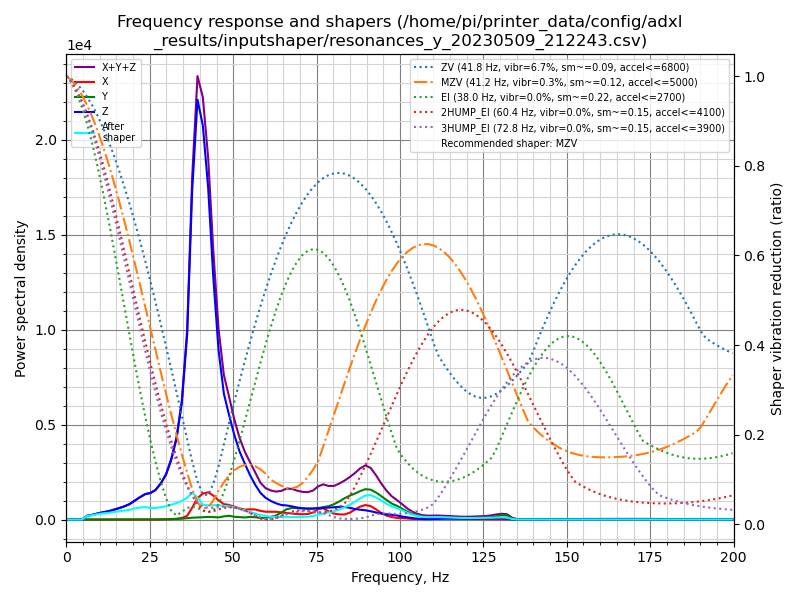

Data behind this chart, as committed beside it:
freq, psd_x, psd_y, psd_z, psd_xyz
0.0, 4.113e+01, 3.215e+01, 3.986e+02, 4.719e+02
1.6, 3.748e+01, 3.883e+01, 2.573e+02, 3.337e+02
3.1, 2.141e+01, 2.772e+01, 5.642e+01, 1.056e+02
4.7, 2.262e+01, 2.807e+01, 4.201e+02, 4.708e+02
6.3, 2.557e+01, 2.553e+01, 1.305e+03, 1.356e+03
7.9, 2.294e+01, 2.419e+01, 1.979e+03, 2.027e+03
9.4, 2.351e+01, 2.301e+01, 3.050e+03, 3.097e+03
11.0, 3.548e+01, 2.369e+01, 4.233e+03, 4.292e+03
12.6, 5.847e+01, 2.381e+01, 5.469e+03, 5.551e+03
14.2, 5.151e+01, 2.503e+01, 7.353e+03, 7.429e+03
15.7, 4.447e+01, 2.698e+01, 9.392e+03, 9.463e+03
17.3, 5.744e+01, 3.359e+01, 1.197e+04, 1.206e+04
18.9, 4.160e+01, 5.168e+01, 1.537e+04, 1.546e+04
20.4, 4.344e+01, 5.759e+01, 2.012e+04, 2.022e+04
22.0, 4.238e+01, 1.249e+02, 2.577e+04, 2.594e+04
23.6, 5.262e+01, 2.170e+02, 3.158e+04, 3.185e+04
25.2, 7.171e+01, 1.069e+02, 3.529e+04, 3.547e+04
26.7, 7.736e+01, 5.683e+01, 4.160e+04, 4.173e+04
28.3, 2.815e+02, 1.205e+02, 5.385e+04, 5.425e+04
29.9, 5.823e+02, 2.970e+02, 7.135e+04, 7.223e+04
31.4, 8.378e+02, 5.969e+02, 9.865e+04, 1.001e+05
33.0, 1.380e+03, 9.716e+02, 1.405e+05, 1.428e+05
34.6, 2.777e+03, 1.560e+03, 2.130e+05, 2.173e+05
36.2, 7.176e+03, 2.521e+03, 3.534e+05, 3.631e+05
37.7, 2.356e+04, 3.609e+03, 6.540e+05, 6.812e+05
39.3, 4.454e+04, 4.244e+03, 8.710e+05, 9.198e+05
40.9, 5.595e+04, 5.055e+03, 8.504e+05, 9.114e+05
42.5, 6.112e+04, 5.976e+03, 7.437e+05, 8.108e+05
44.0, 5.582e+04, 5.584e+03, 5.666e+05, 6.280e+05
45.6, 4.622e+04, 5.205e+03, 4.081e+05, 4.596e+05
47.2, 3.835e+04, 7.835e+03, 3.137e+05, 3.599e+05
48.7, 3.780e+04, 9.743e+03, 2.706e+05, 3.181e+05
50.3, 3.397e+04, 7.402e+03, 2.254e+05, 2.668e+05
51.9, 3.055e+04, 6.518e+03, 1.866e+05, 2.237e+05
53.5, 2.795e+04, 5.850e+03, 1.572e+05, 1.910e+05
55.0, 2.968e+04, 7.751e+03, 1.297e+05, 1.672e+05
56.6, 3.016e+04, 6.983e+03, 1.038e+05, 1.409e+05
58.2, 2.654e+04, 4.460e+03, 8.144e+04, 1.124e+05
59.7, 2.460e+04, 5.756e+03, 6.856e+04, 9.891e+04
61.3, 2.511e+04, 8.635e+03, 5.994e+04, 9.369e+04
62.9, 2.568e+04, 1.348e+04, 5.359e+04, 9.274e+04
64.5, 2.421e+04, 2.431e+04, 4.922e+04, 9.773e+04
66.0, 2.294e+04, 3.583e+04, 4.914e+04, 1.079e+05
67.6, 2.126e+04, 4.103e+04, 4.691e+04, 1.092e+05
69.2, 1.988e+04, 4.159e+04, 4.376e+04, 1.052e+05
70.8, 1.993e+04, 4.136e+04, 4.208e+04, 1.034e+05
72.3, 2.096e+04, 4.149e+04, 4.174e+04, 1.042e+05
73.9, 2.710e+04, 4.262e+04, 4.293e+04, 1.127e+05
75.5, 4.180e+04, 4.569e+04, 4.500e+04, 1.325e+05
77.0, 4.521e+04, 5.024e+04, 4.744e+04, 1.429e+05
78.6, 3.416e+04, 5.542e+04, 4.941e+04, 1.390e+05
80.2, 2.522e+04, 6.472e+04, 5.221e+04, 1.421e+05
81.8, 2.244e+04, 7.807e+04, 5.474e+04, 1.552e+05
83.3, 2.216e+04, 9.287e+04, 5.540e+04, 1.704e+05
84.9, 3.038e+04, 1.067e+05, 5.249e+04, 1.896e+05
86.5, 4.545e+04, 1.185e+05, 4.822e+04, 2.122e+05
88.0, 5.969e+04, 1.315e+05, 4.560e+04, 2.368e+05
89.6, 6.843e+04, 1.433e+05, 4.392e+04, 2.556e+05
91.2, 6.466e+04, 1.436e+05, 3.998e+04, 2.483e+05
92.8, 4.998e+04, 1.322e+05, 3.463e+04, 2.168e+05
... 68 more rows
